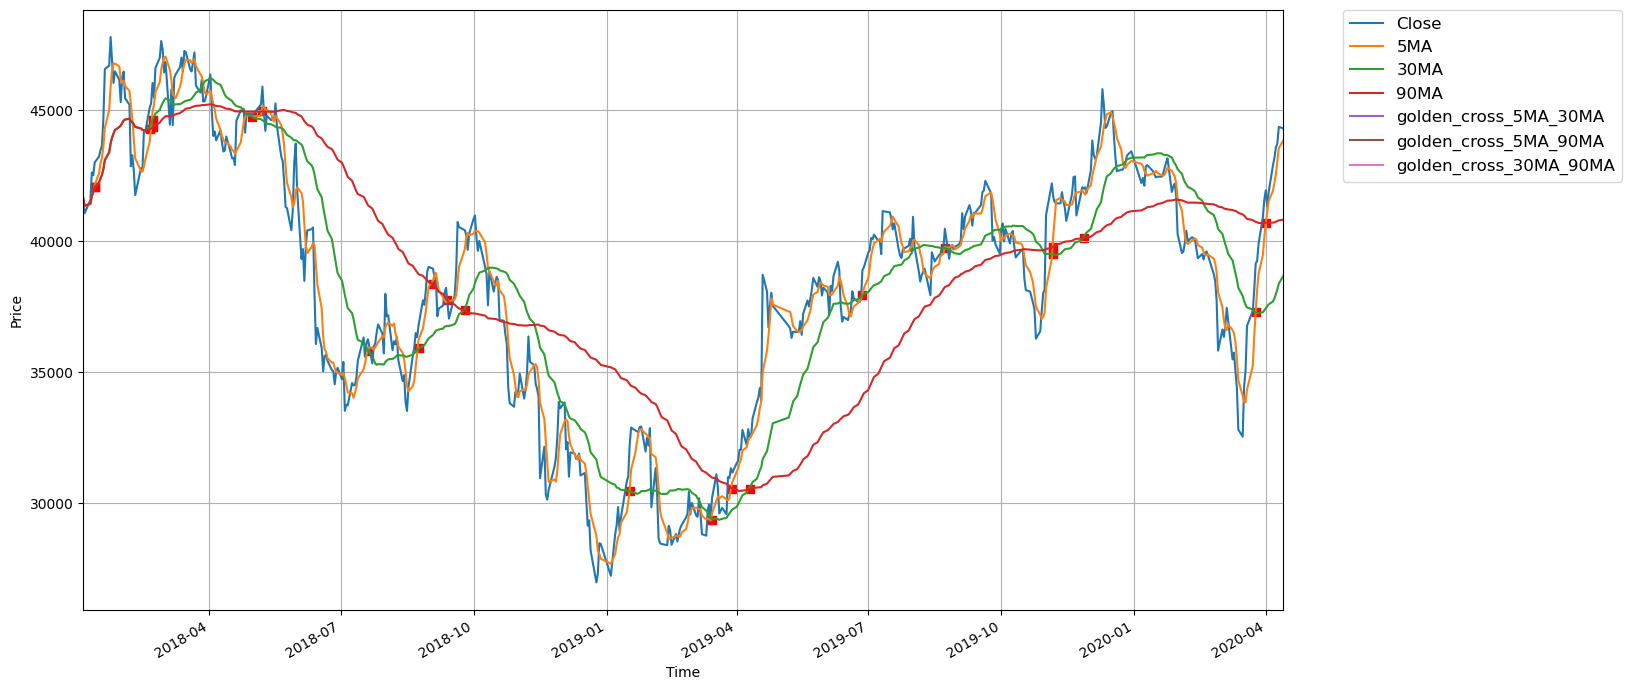

Source data for this figure (header and first rows):
Date, Open, High, Low, Close, Volume, 5MA, 30MA, 90MA, golden_cross_5MA_30MA, golden_cross_5MA_90MA, golden_cross_30MA_90MA
2018-01-04, 40598, 41687, 40308, 41648, 3027117, 41648, 41648, 41648, , , 
2018-01-05, 42024, 42043, 40964, 41070, 2587424, 41359, 41359, 41359, , , 
2018-01-09, 41446, 41899, 41157, 41581, 2305432, 41433, 41433, 41433, , , 
2018-01-10, 41822, 42699, 41446, 42631, 2538351, 41732, 41732, 41732, , , 
2018-01-11, 42275, 42545, 42120, 42525, 1611862, 41891, 41891, 41891, , , 
2018-01-12, 42805, 43431, 42718, 43007, 2428376, 42163, 42077, 42077, 42077, 42077, 
2018-01-15, 43364, 43692, 43036, 43238, 2006113, 42597, 42243, 42243, , , 
2018-01-16, 43277, 43585, 42699, 43479, 1943343, 42976, 42398, 42398, , , 
2018-01-17, 42988, 43759, 42969, 43653, 2014620, 43181, 42537, 42537, , , 
2018-01-18, 44588, 45108, 44145, 44684, 4720423, 43612, 42752, 42752, , , 
2018-01-19, 45330, 46631, 45320, 46573, 5289181, 44326, 43099, 43099, , , 
2018-01-22, 46410, 47422, 46371, 46699, 3980789, 45018, 43399, 43399, , , 
2018-01-23, 46651, 47971, 46477, 47798, 4044076, 45881, 43737, 43737, , , 
2018-01-24, 47807, 48173, 46217, 46882, 4103109, 46527, 43962, 43962, , , 
2018-01-25, 45957, 46689, 45532, 46043, 3250595, 46799, 44101, 44101, , , 
2018-01-26, 46622, 46786, 46178, 46487, 2170452, 46782, 44250, 44250, , , 
2018-01-29, 46708, 46843, 46034, 46169, 1763440, 46676, 44363, 44363, , , 
2018-01-30, 46072, 46072, 45311, 45311, 2107061, 46178, 44415, 44415, , , 
2018-01-31, 44916, 46814, 44887, 46236, 3271760, 46049, 44511, 44511, , , 
2018-02-01, 48000, 48000, 45542, 46477, 6606186, 46136, 44610, 44610, , , 
2018-02-02, 46689, 46988, 45253, 45465, 3452492, 45932, 44650, 44650, , , 
2018-02-05, 44463, 45465, 44395, 45214, 2571861, 45741, 44676, 44676, , , 
2018-02-06, 43190, 44067, 41561, 42863, 5537973, 45251, 44597, 44597, , , 
2018-02-07, 44337, 44954, 43277, 43287, 3813854, 44661, 44543, 44543, , , 
2018-02-08, 43373, 43470, 42120, 42718, 3531447, 43909, 44470, 44470, , , 
2018-02-09, 40877, 41793, 40675, 41764, 3486626, 43169, 44365, 44365, , , 
2018-02-13, 42602, 43672, 42419, 42795, 3515572, 42685, 44307, 44307, , , 
2018-02-14, 42969, 43518, 42284, 42708, 3100572, 42654, 44250, 44250, , , 
2018-02-15, 43383, 44251, 43296, 44183, 3221545, 42834, 44248, 44248, , , 
2018-02-16, 44501, 44578, 43904, 44183, 2253660, 43127, 44246, 44246, , , 
2018-02-19, 44376, 45099, 44241, 45099, 1929545, 43794, 44361, 44273, , , 44273
2018-02-20, 44906, 45639, 44790, 45263, 2383244, 44287, 44501, 44304, , , 
2018-02-21, 45407, 46207, 45012, 46043, 3174546, 44954, 44649, 44357, 44649, 44357, 
2018-02-22, 45879, 46332, 45176, 45475, 2739107, 45212, 44744, 44390, , , 
2018-02-23, 45831, 46670, 45802, 46612, 3052847, 45698, 44880, 44453, , , 
2018-02-26, 47181, 47682, 46757, 47007, 2830719, 46080, 45014, 44524, , , 
2018-02-27, 47614, 47981, 47238, 47643, 3329964, 46556, 45160, 44608, , , 
2018-02-28, 47460, 47701, 47055, 47306, 2812043, 46809, 45288, 44679, , , 
2018-03-01, 46747, 46901, 46332, 46448, 2446221, 47003, 45381, 44725, , , 
2018-03-02, 45398, 47017, 45378, 46843, 3237626, 47050, 45453, 44778, , , 
2018-03-05, 46612, 46679, 44289, 44453, 3728053, 46539, 45382, 44770, , , 
2018-03-06, 45571, 46439, 45475, 45802, 3339821, 46171, 45353, 44794, , , 
2018-03-07, 45349, 45446, 44376, 44434, 3347705, 45596, 45240, 44786, , , 
2018-03-08, 45340, 46236, 45128, 46236, 2915482, 45554, 45219, 44819, , , 
2018-03-09, 46988, 47229, 45918, 46371, 3623473, 45459, 45230, 44853, , , 
2018-03-12, 47181, 47383, 46419, 46651, 2601016, 45899, 45235, 44893, , , 
2018-03-13, 46313, 47026, 46092, 47017, 1992521, 46142, 45264, 44938, , , 
2018-03-14, 46651, 46911, 46217, 46477, 1785435, 46550, 45302, 44970, , , 
2018-03-15, 46352, 47402, 46342, 47267, 2411775, 46757, 45337, 45017, , , 
2018-03-16, 47460, 48077, 47200, 47219, 3409436, 46926, 45362, 45061, , , 
2018-03-19, 47354, 47711, 46429, 46573, 2690552, 46911, 45399, 45090, , , 
2018-03-20, 46140, 46525, 45475, 46487, 2943807, 46805, 45441, 45117, , , 
2018-03-22, 46786, 47306, 46535, 47210, 2520402, 46951, 45586, 45157, , , 
2018-03-23, 45976, 46323, 45706, 45947, 2718356, 46687, 45674, 45171, , , 
2018-03-26, 45542, 45725, 44318, 45677, 3378207, 46379, 45773, 45181, , , 
2018-03-27, 46352, 46824, 45687, 46159, 3128792, 46296, 45920, 45198, , , 
2018-03-28, 45479, 45974, 45003, 45333, 2845329, 46065, 46004, 45200, , , 
2018-03-29, 45556, 45654, 45041, 45343, 1982674, 45692, 46092, 45203, , , 
2018-03-30, 45654, 46081, 45391, 45537, 2267311, 45610, 46137, 45209, , , 
2018-04-02, 45673, 46596, 45615, 46373, 1848487, 45749, 46210, 45228, , , 
... 493 more rows
